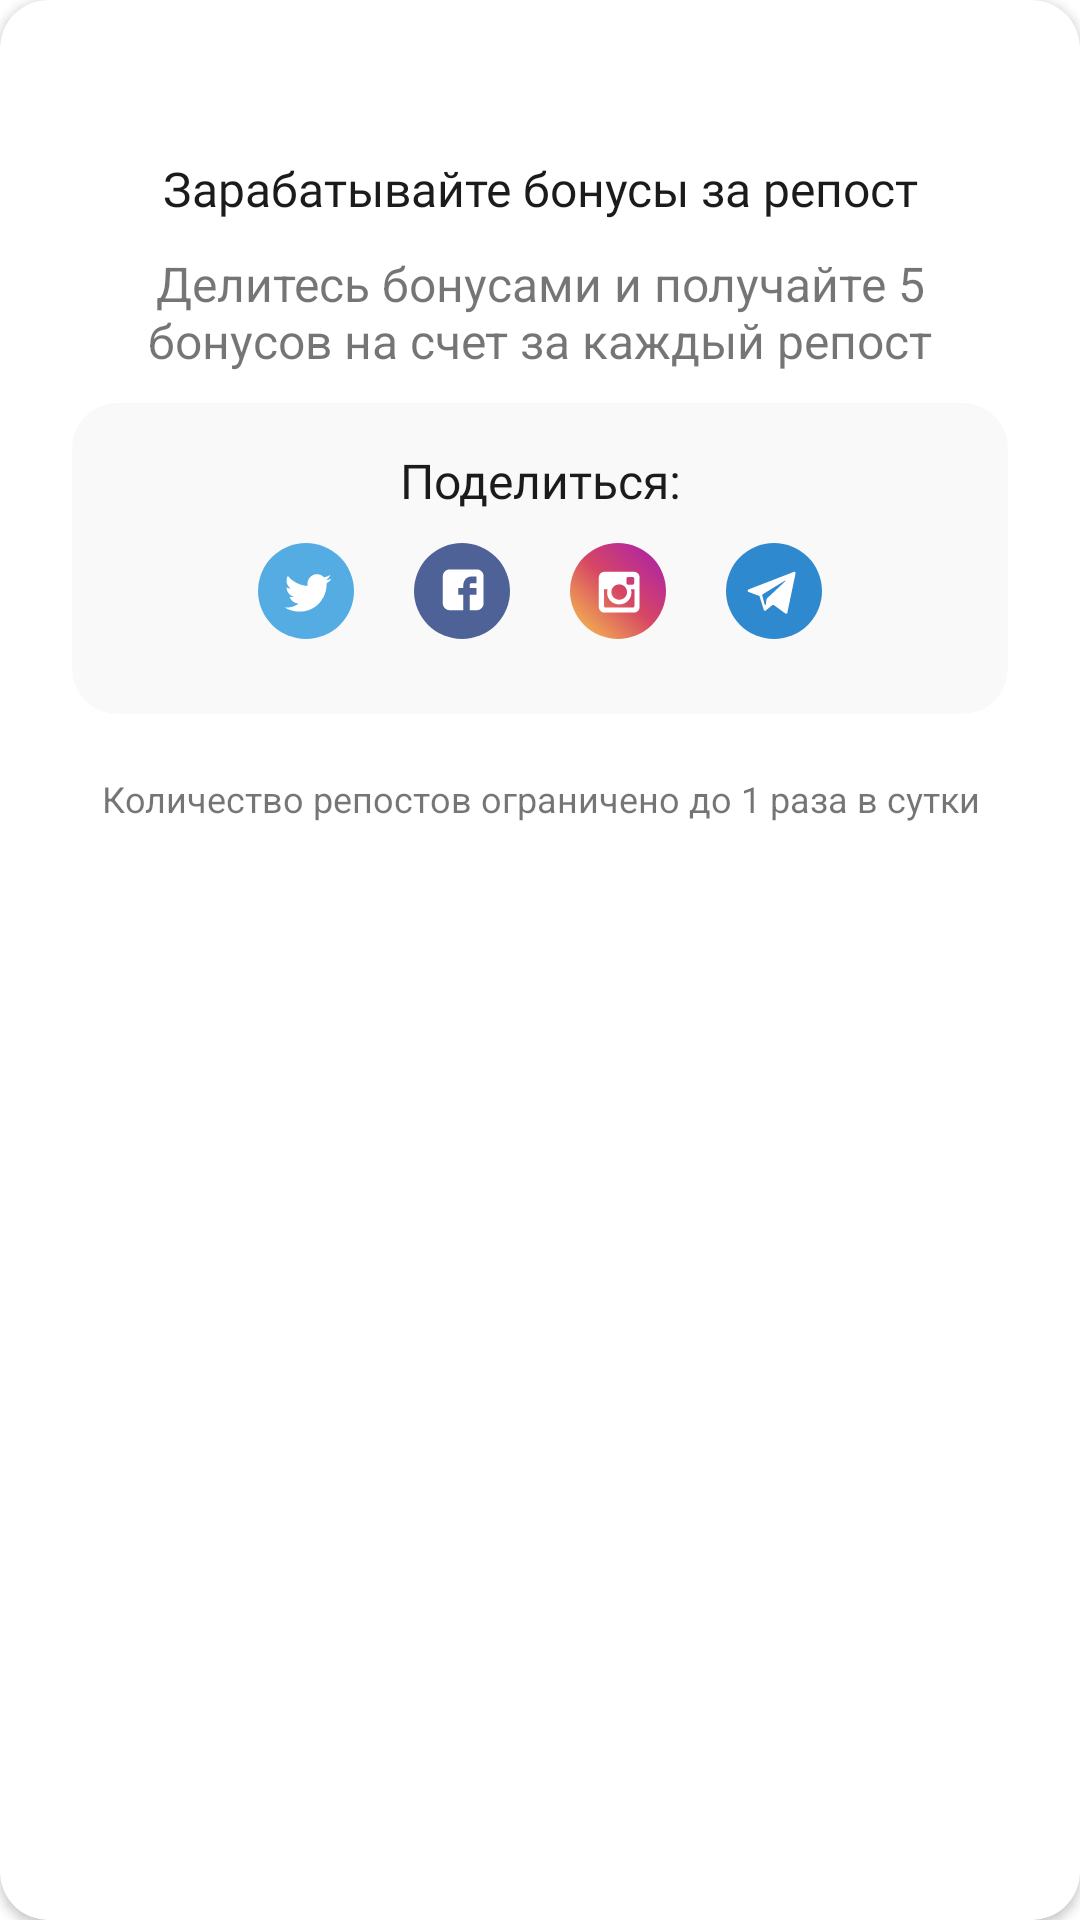

Reconstruct the res/layout file that produces this screen, plus the resources it refers to.
<!-- AndroidManifest.xml: application theme Theme.BonusApp -->
<!-- res/layout/dialog_add_bonus.xml -->
<?xml version="1.0" encoding="utf-8"?>
<androidx.cardview.widget.CardView xmlns:android="http://schemas.android.com/apk/res/android"
    android:layout_width="match_parent"
    android:layout_height="wrap_content"
    xmlns:app="http://schemas.android.com/apk/res-auto"
    app:cardBackgroundColor="@color/white"
    app:contentPaddingRight="24dp"
    app:contentPaddingLeft="24dp"
    app:contentPaddingTop="52dp"
    app:contentPaddingBottom="52dp"
    app:cardCornerRadius="16dp">
    <LinearLayout
        android:orientation="vertical"
        android:layout_width="match_parent"
        android:layout_height="wrap_content">


        <TextView
            android:gravity="center"
            android:textSize="16sp"
            android:textColor="@color/black"
            android:fontFamily="@font/fonts_bold"
            android:text="Зарабатывайте бонусы за репост"
            android:layout_width="match_parent"
            android:layout_height="wrap_content"/>

        <TextView
            android:layout_marginTop="10dp"
            android:textAlignment="center"
            android:textSize="16sp"
            android:text="Делитесь бонусами и получайте 5 бонусов на счет за каждый репост"
            android:layout_width="match_parent"
            android:layout_height="wrap_content"/>

        <androidx.cardview.widget.CardView
            android:layout_marginTop="10dp"
            app:cardElevation="0dp"
            app:cardCornerRadius="15dp"
            app:contentPadding="15dp"
            app:cardBackgroundColor="#F9F9F9"
            android:layout_width="match_parent"
            android:layout_height="wrap_content">
            <LinearLayout
                android:orientation="vertical"
                android:layout_width="match_parent"
                android:layout_height="wrap_content">
                <TextView
                    android:gravity="center"
                    android:textSize="16sp"
                    android:textColor="@color/black"
                    android:fontFamily="@font/fonts_medium"
                    android:text="Поделиться:"
                    android:layout_width="match_parent"
                    android:layout_height="wrap_content"/>

                <LinearLayout
                    android:gravity="center"
                    android:layout_gravity="center"
                    android:layout_width="match_parent"
                    android:layout_height="wrap_content">
                    <ImageView
                        android:layout_margin="10dp"
                        android:src="@drawable/ic_twitter"
                        android:layout_width="32dp"
                        android:layout_height="32dp"/>
                    <ImageView
                        android:layout_margin="10dp"
                        android:src="@drawable/ic_facebook"
                        android:layout_width="32dp"
                        android:layout_height="32dp"/>
                    <ImageView
                        android:layout_margin="10dp"
                        android:src="@drawable/ic_instagramm"
                        android:layout_width="32dp"
                        android:layout_height="32dp"/>
                    <ImageView
                        android:layout_margin="10dp"
                        android:src="@drawable/ic_telegramm"
                        android:layout_width="32dp"
                        android:layout_height="32dp"/>
                </LinearLayout>

            </LinearLayout>
        </androidx.cardview.widget.CardView>

        <TextView
            android:layout_marginTop="20dp"
            android:textAlignment="center"
            android:textSize="12sp"
            android:text="Количество репостов ограничено до 1 раза в сутки"
            android:layout_width="match_parent"
            android:layout_height="wrap_content"/>

    </LinearLayout>
</androidx.cardview.widget.CardView>
<!-- resources referenced by this layout -->
<resources>
  <color name="black">#1B1B1B</color>
  <color name="white">#FFFFFFFF</color>
  <!-- drawable ic_facebook (drawable) -->
  <vector xmlns:android="http://schemas.android.com/apk/res/android"
      android:width="32dp"
      android:height="32dp"
      android:viewportWidth="32"
      android:viewportHeight="32">
    <path
        android:pathData="M16,16m-16,0a16,16 0,1 1,32 0a16,16 0,1 1,-32 0"
        android:fillColor="#4E6297"/>
    <path
        android:pathData="M23.2,11.055C23.2,9.857 22.143,8.8 20.945,8.8H11.854C10.657,8.8 9.6,9.857 9.6,11.055V20.145C9.6,21.343 10.657,22.4 11.854,22.4H16.435V17.256H14.744V15.001H16.435V14.085C16.435,12.535 17.562,11.196 18.972,11.196H20.804V13.451H18.972C18.76,13.451 18.549,13.662 18.549,14.085V15.001H20.804V17.256H18.549V22.4H20.945C22.143,22.4 23.2,21.343 23.2,20.145V11.055Z"
        android:fillColor="#ffffff"/>
  </vector>
  <!-- drawable ic_telegramm (drawable) -->
  <vector xmlns:android="http://schemas.android.com/apk/res/android"
      android:width="32dp"
      android:height="32dp"
      android:viewportWidth="32"
      android:viewportHeight="32">
    <path
        android:pathData="M16,16m-16,0a16,16 0,1 1,32 0a16,16 0,1 1,-32 0"
        android:fillColor="#2F89CE"/>
    <path
        android:pathData="M7.481,16.299L11.159,17.67L12.593,22.284C12.656,22.596 13.03,22.658 13.279,22.471L15.337,20.788C15.524,20.601 15.835,20.601 16.085,20.788L19.763,23.469C20.013,23.656 20.387,23.531 20.449,23.219L23.192,10.127C23.254,9.815 22.943,9.503 22.631,9.628L7.481,15.488C7.107,15.613 7.107,16.174 7.481,16.299ZM12.406,16.985L19.638,12.558C19.763,12.496 19.888,12.683 19.763,12.745L13.84,18.294C13.653,18.481 13.466,18.73 13.466,19.042L13.279,20.538C13.279,20.726 12.967,20.788 12.905,20.538L12.157,17.795C11.97,17.483 12.094,17.109 12.406,16.985Z"
        android:fillColor="#ffffff"/>
  </vector>
  <style name="Theme.BonusApp" parent="Theme.MaterialComponents.Light.NoActionBar">
          
          <item name="colorPrimary">@color/osn</item>
          <item name="colorPrimaryVariant">@color/osn</item>
          <item name="colorOnPrimary">@color/black</item>
          
          <item name="colorSecondary">@color/black</item>
          <item name="colorSecondaryVariant">@color/black</item>
          <item name="colorOnSecondary">@color/black</item>
          <item name="android:textAllCaps">false</item>
          <item name="textInputStyle">@style/TextInputLayout</item>
          <item name="android:statusBarColor">@color/osn</item>
          <item name="android:fontFamily">@font/fonts</item>
          <item name="otpViewStyle">@style/OtpWidget.OtpView</item>
          
      </style>
  <color name="osn">#0B69FF</color>
  <style name="TextInputLayout" parent="Widget.MaterialComponents.TextInputLayout.OutlinedBox">
          <item name="android:layout_marginTop">10dp</item>
          <item name="android:layout_width">match_parent</item>
          <item name="android:layout_height">wrap_content</item>
          <item name="boxStrokeColor">@color/selector_edtbox</item>
          <item name="hintTextColor">@color/text</item>
          <item name="colorOnSurface">@color/white</item>
      </style>
  <style name="OtpWidget.OtpView" parent="Widget.AppCompat.EditText">
          <item name="android:background">@null</item>
          <item name="android:minHeight">0dp</item>
          <item name="android:maxLines">1</item>
      </style>
  <color name="text">#8D8D8D</color>
</resources>
